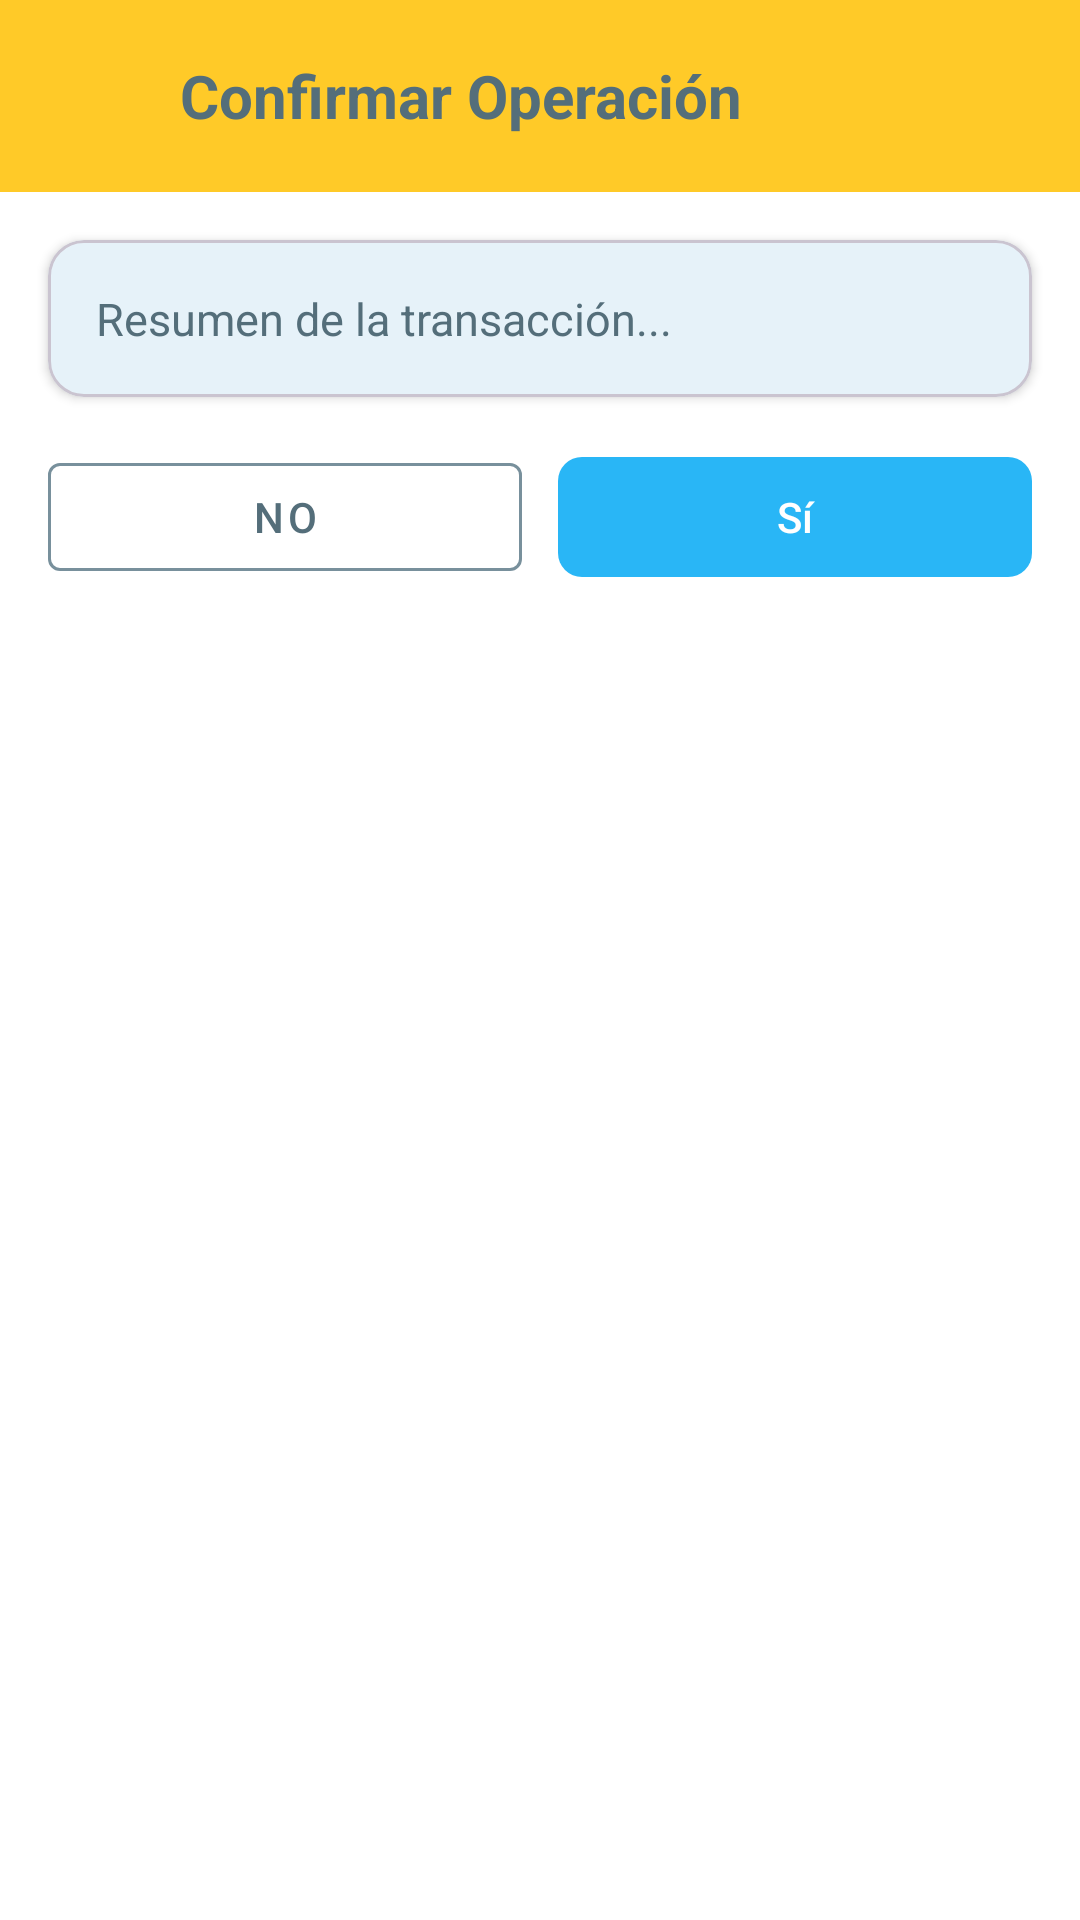

Write the Android layout XML for this screen, with the resource values it uses.
<!-- AndroidManifest.xml: application theme Theme.Alquilervehiculos -->
<!-- res/layout/dialogo_confirmacion_estilizado.xml -->
<?xml version="1.0" encoding="utf-8"?>
<LinearLayout xmlns:android="http://schemas.android.com/apk/res/android"
    xmlns:app="http://schemas.android.com/apk/res-auto"
    android:layout_width="match_parent"
    android:layout_height="wrap_content"
    android:orientation="vertical">

    
    <LinearLayout
        android:layout_width="match_parent"
        android:layout_height="wrap_content"
        android:background="@color/color_acento"
        android:gravity="center_vertical"
        android:orientation="horizontal"
        android:padding="16dp">

        <ImageView
            android:layout_width="32dp"
            android:layout_height="32dp"
            android:contentDescription="Confirmar"
            android:src="@drawable/ic_car_placeholder"
            app:tint="@color/texto_principal" />

        <TextView
            android:id="@+id/textTituloConfirmacionDialog"
            android:layout_width="wrap_content"
            android:layout_height="wrap_content"
            android:layout_marginStart="12dp"
            android:text="Confirmar Operación"
            android:textColor="@color/texto_principal"
            android:textSize="20sp"
            android:textStyle="bold" />

    </LinearLayout>

    <com.google.android.material.card.MaterialCardView
        android:layout_width="match_parent"
        android:layout_height="wrap_content"
        android:layout_margin="16dp"
        app:cardBackgroundColor="@color/superficie_tarjeta"
        app:cardCornerRadius="12dp"
        app:cardElevation="2dp">

        <LinearLayout
            android:layout_width="match_parent"
            android:layout_height="wrap_content"
            android:orientation="vertical"
            android:padding="16dp">

            <TextView
                android:id="@+id/textMensajeConfirmacionDialog"
                android:layout_width="match_parent"
                android:layout_height="wrap_content"
                android:lineSpacingExtra="4dp"
                android:text="Resumen de la transacción..."
                android:textColor="@color/texto_principal"
                android:textSize="15sp" />

        </LinearLayout>
    </com.google.android.material.card.MaterialCardView>

    <LinearLayout
        android:layout_width="match_parent"
        android:layout_height="wrap_content"
        android:layout_marginHorizontal="16dp"
        android:layout_marginBottom="16dp"
        android:orientation="horizontal">

        <com.google.android.material.button.MaterialButton
            android:id="@+id/btnConfirmarNo"
            style="@style/Widget.MaterialComponents.Button.OutlinedButton"
            android:layout_width="0dp"
            android:layout_height="48dp"
            android:layout_weight="1"
            android:layout_marginEnd="6dp"
            android:text="No"
            android:textColor="@color/texto_principal"
            app:strokeColor="@color/texto_secundario" />

        <com.google.android.material.button.MaterialButton
            android:id="@+id/btnConfirmarSi"
            android:layout_width="0dp"
            android:layout_height="48dp"
            android:layout_weight="1"
            android:layout_marginStart="6dp"
            android:text="Sí"
            android:textColor="@color/white"
            app:backgroundTint="@color/color_primario"
            app:cornerRadius="8dp" />

    </LinearLayout>

</LinearLayout>
<!-- resources referenced by this layout -->
<resources>
  <color name="color_acento">#FFCA28</color>
  <color name="color_primario">#29B6F6</color>
  <color name="superficie_tarjeta">#F5F7FA</color>
  <color name="texto_principal">#546E7A</color>
  <color name="texto_secundario">#78909C</color>
  <color name="white">#FFFFFFFF</color>
  <style name="Theme.Alquilervehiculos" parent="Base.Theme.Alquilervehiculos" />
  <style name="Base.Theme.Alquilervehiculos" parent="Theme.Material3.DayNight.NoActionBar">
          <item name="colorPrimary">@color/color_primario</item>
          <item name="colorSecondary">@color/color_acento</item>
          <item name="android:windowBackground">@color/fondo_principal</item>
          <item name="android:colorBackground">@color/fondo_principal</item>
          <item name="colorSurface">@color/superficie_tarjeta</item>
          <item name="android:textColorPrimary">@color/texto_principal</item>
          <item name="android:statusBarColor">@color/color_primario</item>
      </style>
  <color name="fondo_principal">#FFFFFF</color>
</resources>
